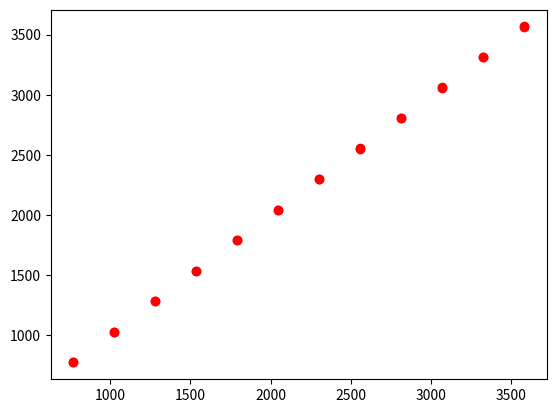

The script that saved this image: (Note: this script raises an exception after producing the figure.)
#!/usr/bin/python
# -*- coding: UTF-8 -*-


import numpy as np
import matplotlib.pyplot as plt

# 在直线 y = 3 + 5x 附近生成随机点 
#X = np.arange(0, 5, 0.1)
#Z = [3 + 5 * x for x in X]
#Y = [np.random.normal(z, 0.5) for z in Z]

# X = np.array([0, 256, 512, 768, 1024, 1280, 1536, 1792, \
# 	2048, 2304, 2560, 2816, 3072, 3328, 3584, 3840, \
# 	3840, 3584, 3328, 3072, 2816, 2560, 2304, 2048, \
# 	1792, 1536, 1280, 1024, 768, 512, 256, 0])
# Y = np.array([0.0653, 1.5476, 3.0381, 4.5286, 6.0185, 7.5086, 8.9981, 10.4879, \
# 	11.9768, 13.4659, 14.9564, 16.4428, 17.9308, 19.4186, 20.9061, 22.3933, \
# 	22.3927, 20.9038, 19.4151, 17.9259, 16.4366, 14.9478, 13.4581, 11.9685, \
# 	10.4789, 8.9893, 7.4991, 6.0096, 4.5202, 3.0311, 1.5433, 0.0633])

X = np.array([768, 1024, 1280, 1536, 1792, \
	2048, 2304, 2560, 2816, 3072, 3328, 3584, \
	3584, 3328, 3072, 2816, 2560, 2304, 2048, \
	1792, 1536, 1280, 1024, 768])
Y = np.array([4.5286, 6.0185, 7.5086, 8.9981, 10.4879, \
	11.9768, 13.4659, 14.9564, 16.4428, 17.9308, 19.4186, 20.9061, \
	20.9038, 19.4151, 17.9259, 16.4366, 14.9478, 13.4581, 11.9685, \
	10.4789, 8.9893, 7.4991, 6.0096, 4.5202])

Y /= 0.005859375;

#print("Y is ", Y)

plt.plot(X, Y, 'ro')
plt.show()



def linear_regression(x, y):
	N = len(x)
	sumx = sum(x)
	sumy = sum(y)
	sumx2 = sum(x**2)
	sumxy = sum(x*y)

	A = np.mat([[N, sumx], [sumx, sumx2]])
	b = np.array([sumy, sumxy])

	return np.linalg.solve(A, b)

a0, a1 = linear_regression(X, Y)
print("a0 a1 is ", a0, a1)

XX = np.arange(0, 4095, 1)
YY = a1*XX + a0

print(YY[1024])
print(YY[1080])

